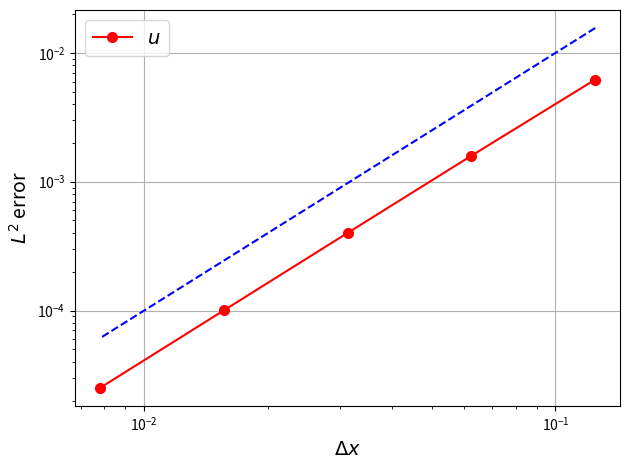

Source code (Python):
import numpy as np
import matplotlib.pyplot as plt

dx=[1/8,1/16,1/32,1/64,1/128]
L2=[0.006213900940245384,0.001593010773101212,0.00040075733646107597,0.0001003464039782477,2.5096426072489425e-05]
ref=[ele**2 for ele in dx]

plt.figure(num=1)

plt.loglog(dx,L2,label='$u$', marker='o', markersize=7, color='red')
plt.loglog(dx,ref,'b--')
plt.grid()
plt.xlabel('$\Delta x$',fontsize=14)
plt.ylabel('$L^2$ error',fontsize=14)
plt.legend(prop={'size':14})
plt.tight_layout()

plt.show()